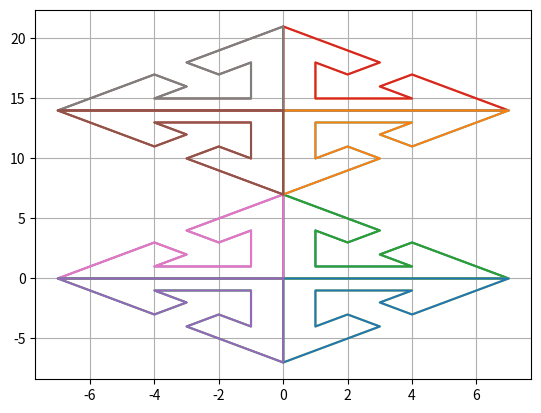

Recreate this plot in Python.
import matplotlib.pyplot as plt
x = [0,0,3,2,1,1,4,3,4,7,0]
y = [0,7,4,3,4,1,1,2,3,0,0]

matriz = [[[0,0,3,2,1,1,4,3,4,7,0],[0,7,4,3,4,1,1,2,3,0,0]]]
tamanho_x = (max(matriz[-1][0]) -max(matriz[-1][0])) * 2 
tamanho_y = (max(matriz[-1][1]) - min(matriz[-1][1])) * 2


novo_x = []
for i in range(len(matriz[0][0])):
    novo_x.append(matriz[0][0][i] * -1)
matriz.append([novo_x, matriz[0][1]])

novo_y = []
for i in range(len(matriz[0][1])):
    novo_y.append(matriz[0][1][i] * -1)
matriz.append([matriz[0][0], novo_y])

print(matriz)
print(tamanho_x)
print(tamanho_y)
print()
print()
print(novo_x)
print(novo_y)
matriz.append([matriz[1][0], matriz[2][1]])
print(matriz)
print()
print()
matriz2 = []
for i in range(len(matriz)):
    novo_x = []
    novo_y = []
    for j in range(len(matriz[i][0])):
        novo_x.append(matriz[i][0][j] + tamanho_x)
        novo_y.append(matriz[i][1][j] + tamanho_y)
    matriz2.append([novo_x, novo_y])

matriz3 = []
for i in range(len(matriz)):
    novo_x = []
    novo_y = []
    for j in range(len(matriz[i][0])):
        novo_x.append(matriz[i][0][j] + tamanho_x)
        novo_y.append(matriz[i][1][j] + 0)
    matriz3.append([novo_x, novo_y])

matriz4 = []
for i in range(len(matriz)):
    novo_x = []
    novo_y = []
    for j in range(len(matriz[i][0])):
        novo_x.append(matriz[i][0][j] + 0)
        novo_y.append(matriz[i][1][j] + tamanho_y)
    matriz4.append([novo_x, novo_y])
    
print(matriz)
print(matriz2)

for figura in range(len(matriz)):
    plt.plot(matriz[figura][0], matriz[figura][1])
    plt.plot(matriz2[figura][0], matriz2[figura][1])
    plt.plot(matriz3[figura][0], matriz3[figura][1])
    plt.plot(matriz4[figura][0], matriz4[figura][1])
    
plt.grid(True)
plt.show() 

